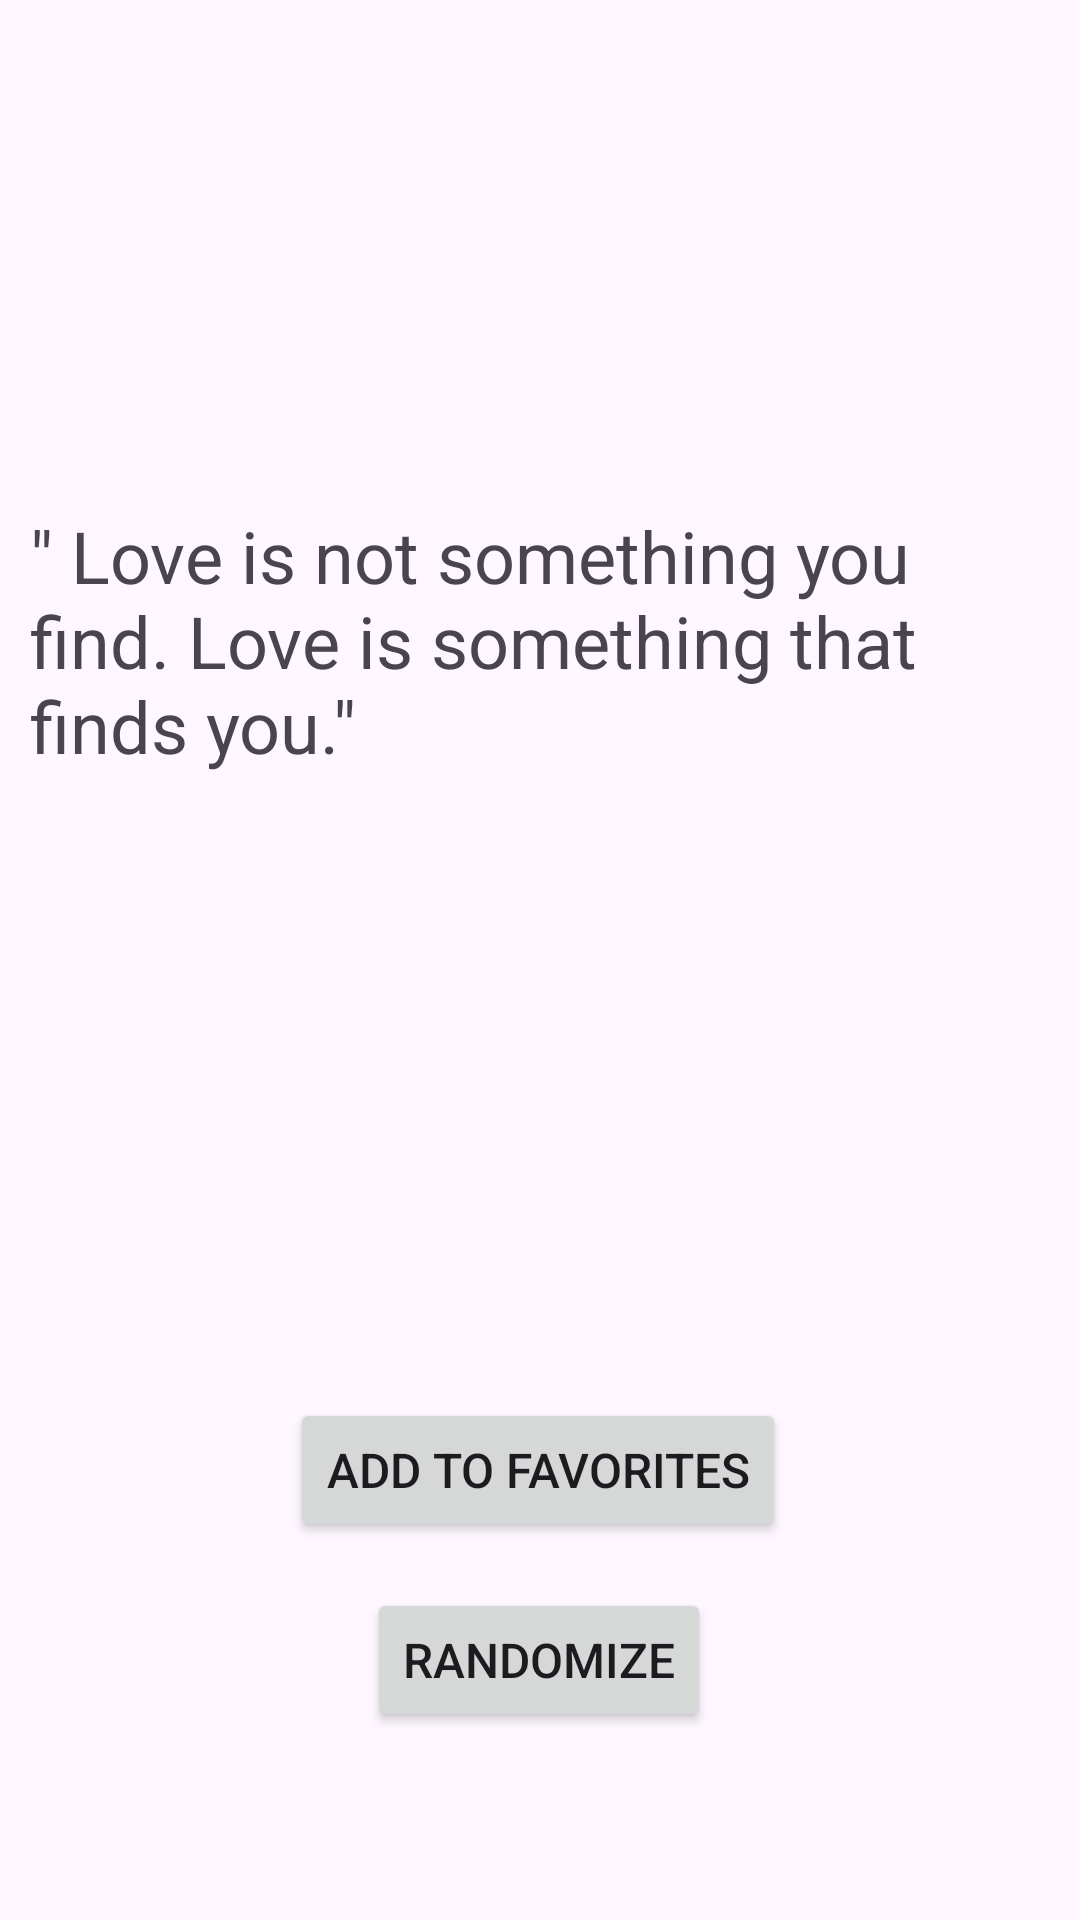

Here is an Android app screen rendered from its layout file. Give the layout XML and the strings, colors and styles it references.
<!-- AndroidManifest.xml: application theme Theme.CISCOActivity -->
<!-- res/layout/activity_love_quotes.xml -->
<?xml version="1.0" encoding="utf-8"?>
<androidx.constraintlayout.widget.ConstraintLayout xmlns:android="http://schemas.android.com/apk/res/android"
    xmlns:app="http://schemas.android.com/apk/res-auto"
    xmlns:tools="http://schemas.android.com/tools"
    android:layout_width="match_parent"
    android:layout_height="match_parent"
    tools:context=".love_quotes">

    <TextView
        android:id="@+id/textView4"
        android:layout_width="340dp"
        android:layout_height="103dp"
        android:text="&quot; Love is not something you find. Love is something that finds you.&quot;"
        android:textSize="24sp"
        app:layout_constraintBottom_toBottomOf="parent"
        app:layout_constraintEnd_toEndOf="parent"
        app:layout_constraintHorizontal_bias="0.492"
        app:layout_constraintStart_toStartOf="parent"
        app:layout_constraintTop_toTopOf="parent"
        app:layout_constraintVertical_bias="0.315" />

    <Button
        android:id="@+id/button7"
        android:layout_width="wrap_content"
        android:layout_height="wrap_content"
        android:text="Randomize"
        android:textSize="16sp"
        app:layout_constraintBottom_toBottomOf="parent"
        app:layout_constraintEnd_toEndOf="parent"
        app:layout_constraintHorizontal_bias="0.498"
        app:layout_constraintStart_toStartOf="parent"
        app:layout_constraintTop_toTopOf="parent"
        app:layout_constraintVertical_bias="0.894" />

    <Button
        android:id="@+id/button8"
        android:layout_width="wrap_content"
        android:layout_height="wrap_content"
        android:text="Add to Favorites"
        android:textSize="16sp"
        app:layout_constraintBottom_toBottomOf="parent"
        app:layout_constraintEnd_toEndOf="parent"
        app:layout_constraintHorizontal_bias="0.497"
        app:layout_constraintStart_toStartOf="parent"
        app:layout_constraintTop_toTopOf="parent"
        app:layout_constraintVertical_bias="0.787" />
</androidx.constraintlayout.widget.ConstraintLayout>
<!-- resources referenced by this layout -->
<resources>
  <style name="Theme.CISCOActivity" parent="Base.Theme.CISCOActivity" />
  <style name="Base.Theme.CISCOActivity" parent="Theme.Material3.DayNight.NoActionBar">
          
          
      </style>
</resources>
